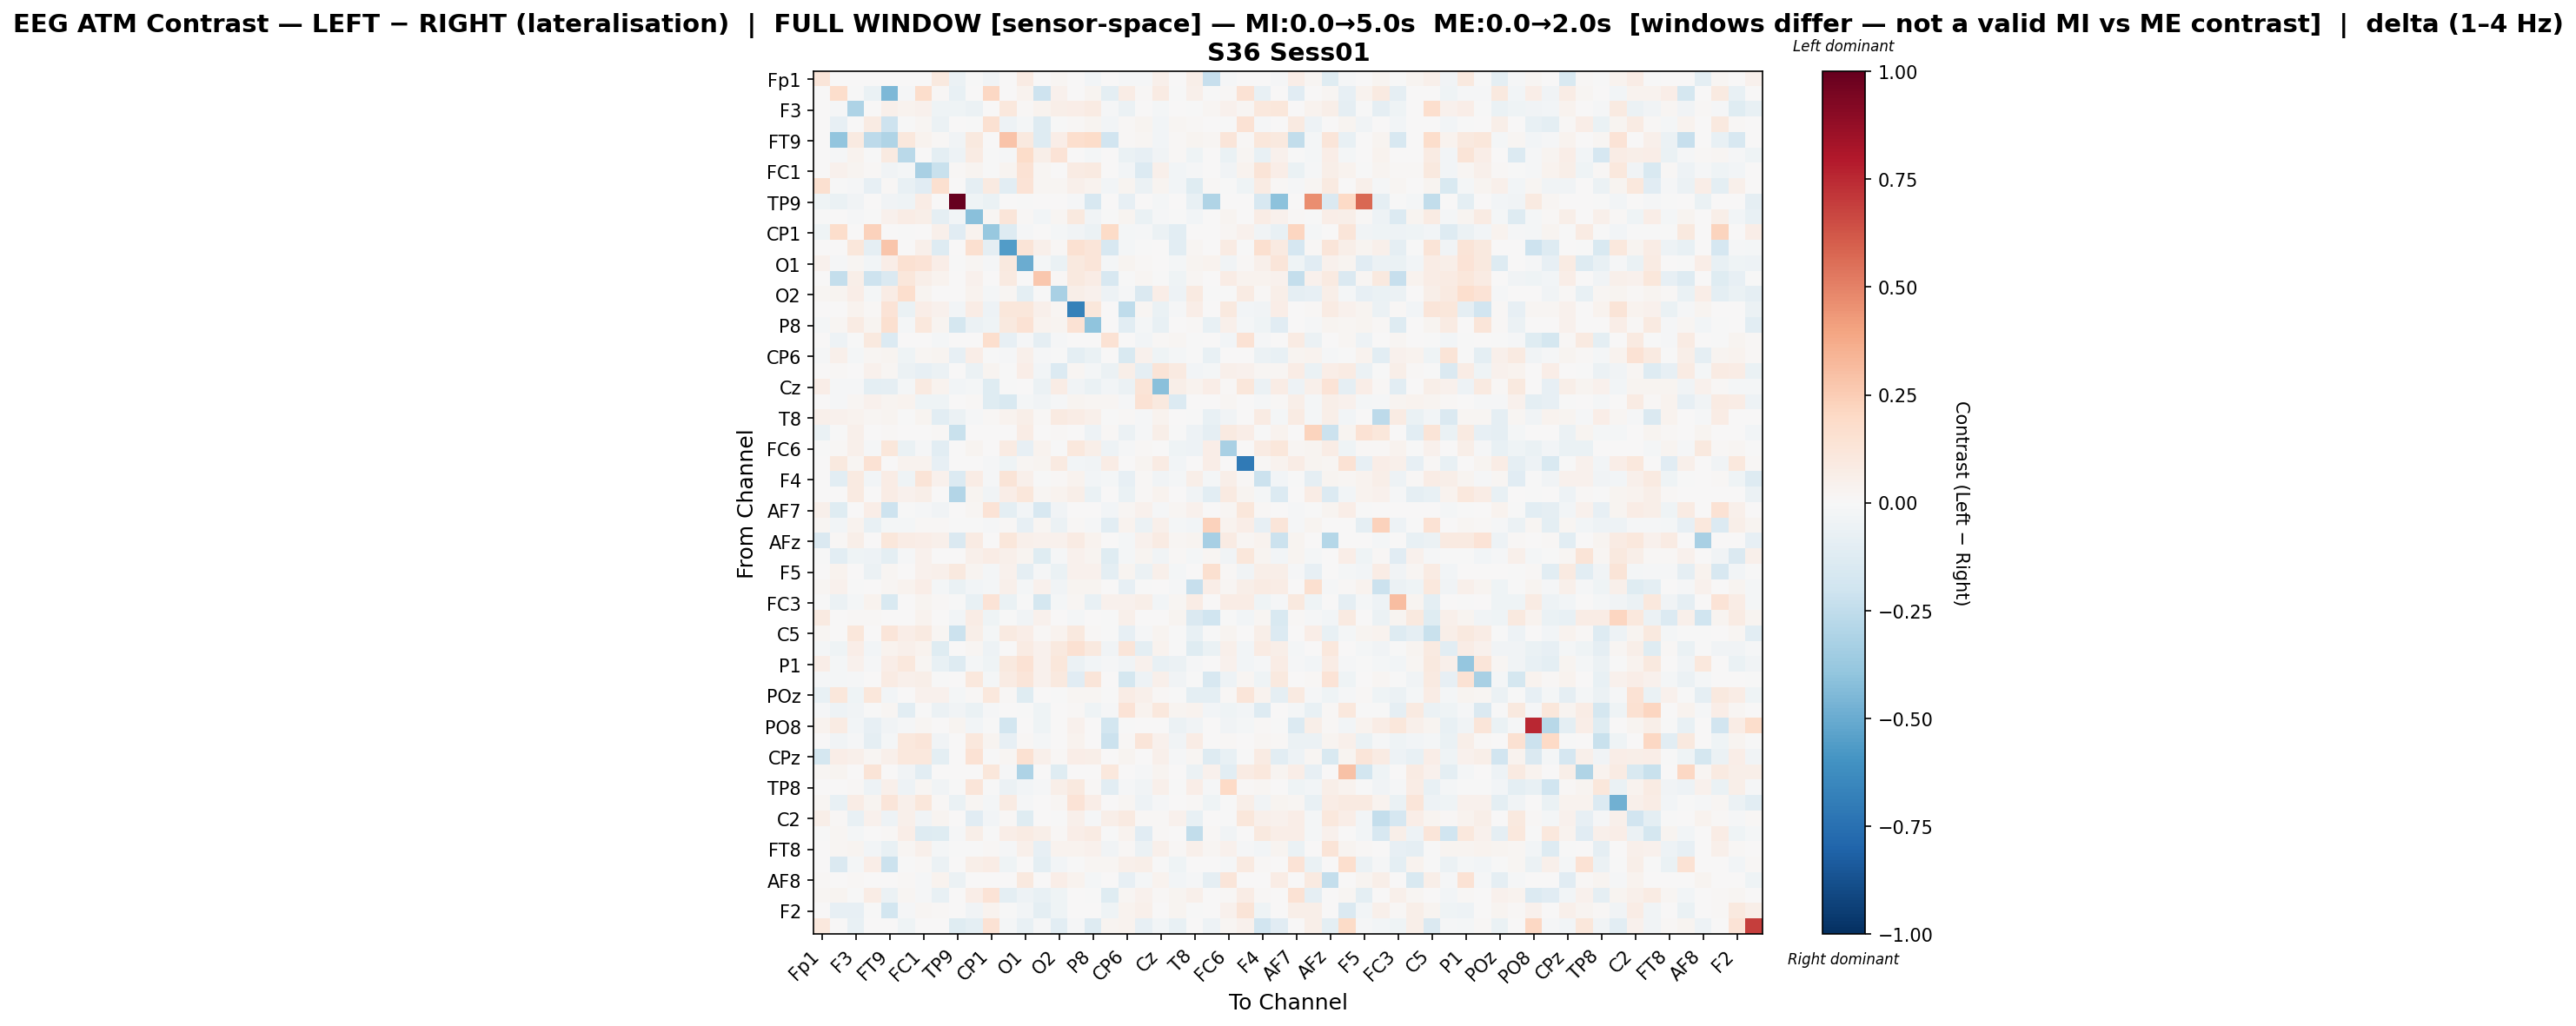

Source data for this figure (header and first rows):
, Fp1, Fz, F3, F7, FT9, FC5, FC1, C3, TP9, CP5, CP1, P7, O1, Oz, O2, P4, P8, TP10, CP6, CP2, Cz, C4, T8
Fp1, 0.1211, 0.0, 0.0, 0.0, 0.0, 0.0002346, 0.007348, 0.1005, -0.05965, -0.004413, -0.03795, 0.0, 0.07841, 0.0, 0.0226, 0.0, -0.02542, 0.0, -0.01282, -0.01011, 0.05444, 0.0, 0.05857
Fz, 0.0, 0.1783, -0.007331, -0.0696, -0.4502, -0.01252, 0.1777, 0.01439, -0.07168, 0.0, 0.2054, 0.0, 0.03405, -0.2059, 0.04118, 0.0, 0.02732, -0.09725, 0.0715, 0.01131, 0.0854, -0.002636, 0.05363
F3, 0.0, -0.007838, -0.3104, 0.0, 0.04789, 0.03718, 0.03917, -0.03953, -0.04394, -0.05671, 0.0, 0.1091, 0.009412, 0.03345, 0.05736, 0.06639, 0.08122, -0.008654, -0.05762, 0.0, -0.01709, 0.003905, -0.002344
F7, 0.0, -0.07868, 0.0, 0.07922, -0.2096, -0.001509, 0.01944, -0.05895, 0.0, -0.003555, 0.1522, -0.04944, -0.01743, -0.1323, -0.003788, 0.01147, 0.0235, -0.02903, 0.01147, 0.02479, -0.03075, 0.01689, 0.009129
FT9, 0.0, -0.3917, 0.08649, -0.2602, -0.2983, 0.1054, 0.036, 0.00863, -0.03437, 0.09736, 0.0, 0.2817, 0.09817, -0.1311, 0.06842, 0.1647, 0.1816, -0.1887, 0.01454, 0.02246, -0.02467, 0.01061, 0.02539
FC5, 0.003013, -0.01157, 0.03213, -0.002042, 0.09296, -0.2676, 0.0003399, -0.09644, -0.0485, 0.07894, -0.006385, -0.0146, 0.1822, 0.06006, 0.1377, 0.001905, -0.01747, 0.0, -0.06475, -0.08088, -0.03276, 0.01124, -0.04675
FC1, 0.00111, 0.04221, 0.02585, 0.01508, -0.03297, -0.0169, -0.3272, -0.2189, 0.009591, 0.02877, -0.0005741, 0.02366, 0.1425, 0.01749, 0.006006, 0.08162, 0.09186, 0.001335, -0.02438, -0.1354, 0.04749, -0.02607, -0.009874
C3, 0.1573, -0.007182, -0.009637, -0.08369, 0.01294, -0.07229, -0.1126, 0.161, 0.0, -0.08765, 0.0873, -0.1043, 0.1332, 0.01736, 0.01573, 0.05015, 0.03498, -0.02351, 0.02955, -0.05741, 0.0295, -0.02832, -0.1245
TP9, -0.04577, -0.06718, -0.03563, 0.0, -0.03778, -0.04423, 0.07613, 0.0, 1.0, -0.04597, -0.06914, 0.0, -0.004093, 0.0, 0.0, -0.0137, -0.1577, 0.0, -0.08311, 0.0, -0.0181, 0.0, -0.07558
CP5, -0.001828, 0.0, -0.01175, -0.00474, 0.04517, 0.07462, 0.06072, -0.09164, -0.02829, -0.419, 0.01836, 0.1173, 0.01368, -0.02381, 0.01688, 0.09554, -0.03756, -0.003249, 0.02965, -0.06298, -0.01048, -0.002071, -0.03119
CP1, -0.03932, 0.1733, 0.0, 0.2334, 0.0, -0.006562, 0.00774, 0.04911, -0.1151, 0.03716, -0.3815, -0.1305, -0.01375, 0.0, -0.02329, -0.03809, -0.05864, 0.1891, -0.01783, -0.01147, -0.05471, -0.1091, 0.004535
P7, 0.0, 0.0, 0.1122, -0.08608, 0.2776, 0.003881, 0.05262, -0.127, 0.0, 0.1573, -0.09033, -0.5563, 0.1252, 0.04789, 0.0133, 0.1504, 0.1189, -0.1572, -0.02165, -0.004204, 0.0009268, -0.1055, 0.02307
O1, 0.04585, -0.009536, 0.01821, -0.02629, 0.06767, 0.153, 0.1406, 0.0683, -0.003761, 0.0167, -0.008952, 0.1006, -0.4971, -0.0221, -0.06755, 0.09904, 0.1221, -0.0198, 0.0271, 0.01362, 0.001287, -0.02035, 0.02969
Oz, 0.0, -0.2351, 0.06046, -0.2091, -0.1477, 0.1112, 0.05795, 0.03619, 0.0, 0.04672, 0.0, 0.08632, 0.007356, 0.2657, 0.011, 0.09432, 0.07148, -0.1567, -0.002823, 0.01879, -0.007376, -0.04523, 0.02037
O2, 0.02317, 0.02997, 0.06876, -0.01806, 0.07767, 0.1712, 0.03046, 0.003876, 0.0, 0.03466, -0.02308, 0.01781, -0.09627, -0.006584, -0.322, 0.06212, 0.04133, -0.05454, -0.01078, -0.1441, 0.06978, -0.0505, 0.09086
P4, 0.0, 0.0, 0.03588, 0.0137, 0.1351, -0.07029, 0.07018, 0.04148, -0.02862, 0.07042, -0.05012, 0.1163, 0.1131, 0.04834, 0.02302, -0.6736, 0.1149, 0.0, -0.253, 0.01675, -0.06738, -0.01412, 0.06465
P8, -0.02291, 0.01607, 0.07994, 0.02647, 0.1637, -0.02115, 0.1084, 0.03024, -0.1744, -0.06144, -0.04072, 0.09683, 0.1411, 0.03552, 0.02829, 0.1484, -0.4034, 0.0, -0.1032, -0.02278, -0.07031, 0.005436, 0.01209
TP10, 0.0, -0.05433, -0.003284, 0.09389, -0.1395, 0.0, 0.001761, -0.0221, 0.0, 0.002999, 0.1673, -0.08248, -0.01239, -0.09163, -0.01119, 0.0, 0.0, 0.145, 0.001297, -0.02584, 0.01523, 0.02196, -0.003648
CP6, -0.008843, 0.05389, -0.02236, 0.0174, 0.0263, -0.04116, 0.01754, 0.0301, -0.08005, 0.06911, -0.007506, -0.01151, 0.05072, -0.008158, -0.0005042, -0.09689, -0.06616, 0.001021, -0.1527, 0.04054, -0.04131, -0.01969, -0.003117
CP2, 0.005238, 0.008252, 0.0, 0.04444, 0.0219, -0.05713, -0.08031, -0.05807, 0.0, -0.05748, 0.02523, -0.003874, 0.06799, -0.02371, -0.1345, 0.02031, -0.02019, -0.06034, 0.05948, -0.08963, 0.1268, 0.08924, -0.03056
Cz, 0.06373, -0.01318, -0.01003, -0.09398, -0.09292, -0.01719, 0.09078, 0.03328, -0.02425, -0.02215, -0.1234, -0.003701, 0.006399, -0.0555, 0.07783, -0.03334, -0.06965, -0.02943, -0.05693, 0.1256, -0.4194, 0.06026, 0.0347
C4, 0.0, -0.0151, 0.01773, 0.04177, 0.02566, 0.03466, -0.0408, -0.04326, 0.0, 0.009306, -0.121, -0.15, -0.02332, -0.03804, -0.0154, 0.028, 0.01588, 0.0202, -0.01091, 0.1413, 0.1015, -0.1344, 0.0
T8, 0.05204, 0.04526, 0.03536, 0.01646, 0.02401, -0.004896, 0.02944, -0.1056, -0.06079, -0.01014, 0.008304, 0.03517, 0.05763, 0.01121, 0.08659, 0.07332, 0.04916, -0.006334, 0.008978, -0.01385, 0.03468, 0.0, -0.0006198
FT10, -0.06909, -0.001666, 0.05019, 0.0, 0.01489, 0.004286, 0.0, 0.01156, -0.2203, 0.007259, 0.0, 0.0, 0.07183, 0.0, 0.01378, 0.0005837, -0.04783, 0.007931, -0.0555, -0.01166, 0.05572, -0.001544, -0.047
FC6, -0.007007, 0.008305, 0.0506, -0.01099, 0.1113, -0.06551, -0.01335, -0.1042, 0.0, 0.02786, 0.00116, 0.07813, -0.08335, 0.03302, -0.002143, 0.1058, 0.05559, -0.0507, -0.008773, 0.009316, 0.004024, -0.04063, -0.05122
FC2, 0.0, 0.09582, 0.01934, 0.1454, 0.00722, 0.03237, 0.03886, -0.08478, 0.0, 0.00186, -0.01012, -0.03911, 0.02263, 0.02506, 0.08607, -0.02892, -0.03282, 0.07156, 0.0, 0.02755, 0.08182, -0.02431, 0.0
F4, 0.0, -0.1017, 0.08627, -0.02454, 0.07812, -0.04467, 0.132, 0.04211, -0.1392, 0.07126, -0.01255, 0.1261, 0.05294, -0.002261, 0.01295, 0.03759, -0.02716, -0.01968, -0.07863, 0.008391, -0.03503, -0.02035, 0.055
F8, 0.001658, 0.0, 0.09325, 0.0, 0.07131, 0.03992, 0.06148, 0.00597, -0.294, 0.02938, -0.0352, 0.06463, 0.1139, 0.01752, 0.0344, 0.06025, -0.06464, 0.0, -0.06945, 0.01471, 0.0352, 0.002628, -0.03696
AF7, 0.04741, -0.1221, 0.0, 0.06315, -0.2101, -0.003797, -0.01346, -0.03205, 0.0, 0.01635, 0.1402, -0.09993, -0.02683, -0.1582, -0.0379, 0.002177, 0.005184, -0.02688, 0.01565, 0.0464, -0.01451, 0.01851, 0.04208
AF3, 0.02005, -0.02729, 0.03431, -0.07439, -0.01925, -0.01841, 0.01176, 0.01388, -0.003641, -0.006842, -0.01544, 0.01468, -0.08464, 0.01931, -0.0588, 0.0108, -0.009674, -0.1054, 0.03289, -0.06021, 0.05234, -0.01743, -0.02394
AFz, -0.1452, 0.01252, 0.06159, 0.0, 0.1096, 0.07056, 0.06847, 0.05109, -0.1432, 0.07926, 0.0, 0.1102, 0.05177, 0.0459, 0.04591, 0.0845, 0.03495, 0.0, -0.02006, 0.0441, 0.08182, 0.01985, 0.02946
F1, -0.006127, -0.1078, -0.04496, -0.04893, -0.09467, -0.009553, 0.04132, 0.0, 0.002803, 0.05359, 0.07061, 0.04714, 0.03094, -0.1232, -0.01418, 0.04272, 0.02811, -0.1206, -0.02221, 0.02509, -0.0384, 0.008808, -0.02169
F5, 0.0, 0.03581, 0.007203, -0.05837, 0.01782, 0.0, 0.03947, 0.04866, 0.09478, 0.02891, -0.02325, 0.04058, -0.08975, -0.009416, -0.06907, 0.0411, 0.04586, -0.1001, 0.03029, -0.05812, 0.05371, -0.01812, 0.003969
FT7, 0.02297, 0.04507, -0.001921, 0.0, 0.01827, 0.03788, 0.06639, -0.02083, -0.06419, -0.02543, -0.02162, 0.05078, -0.02292, 0.0464, -0.03624, 0.02779, 0.03052, 0.0006314, -0.08111, -0.004436, 0.007124, -0.01472, -0.2282
FC3, -0.0006131, -0.05616, -0.0228, 0.03546, -0.1503, 0.002636, 0.03034, 0.01412, -0.00131, -0.07675, 0.1343, -0.0658, -0.001352, -0.1735, -0.02143, 0.01705, -0.07536, 0.04271, 0.04687, 0.05862, -0.02676, 0.01634, 0.07119
C1, 0.08857, 0.0, 0.01486, 0.008586, 0.0, 0.004593, 0.03448, 0.0, -0.0281, 0.0773, -0.04258, -0.002647, -0.03133, 0.04235, 0.003702, -0.01588, 0.0, -0.004351, 0.04867, 0.006523, 0.0, 0.02546, -0.1418
C5, 0.02217, 0.0, 0.1169, 0.0, 0.1226, 0.06439, 0.08762, 0.01688, -0.2147, 0.05727, -0.01587, 0.09123, 0.06606, 0.01268, 0.03517, 0.09927, 0.01545, -0.002553, -0.08061, -0.008675, 0.02488, -0.002771, -0.07799
CP3, -0.01994, -0.0463, 0.06861, -0.02766, 0.03843, 0.05343, 0.03297, -0.1207, 0.0, 0.02164, -0.05318, 0.005681, 0.08218, 0.04409, 0.09381, 0.1486, 0.09982, -0.03659, 0.118, -0.09661, 0.03304, -0.003732, -0.1246
P1, 0.0657, -0.02106, 0.04657, -0.01206, 0.06675, 0.1034, 0.02324, -0.07734, -0.1326, -0.02148, -0.04531, 0.09871, 0.1421, 0.04273, 0.1116, -0.05962, -0.02626, -0.008835, -0.03411, 0.04183, -0.07387, -0.05891, -0.01042
PO7, -0.01076, -0.02182, -0.01554, 0.0004461, 0.08518, 0.04708, 0.05862, -0.004411, 0.0, 0.1034, -0.01727, 0.08176, 0.122, 0.04416, 0.09583, -0.1104, 0.1229, 0.0, -0.177, -0.05197, 0.05306, -0.03674, -0.001272
POz, -0.07134, 0.1105, -0.04426, 0.1164, -0.0265, 0.007206, 0.04679, 0.04198, -0.02316, 0.009814, 0.1032, 0.009815, -0.1242, 0.0, -0.004099, 0.01704, 0.01704, -0.004601, 0.07252, 0.05025, 0.01254, -0.006977, -0.09503
PO4, -0.00927, -0.04933, -0.03304, -0.001923, 0.01654, -0.1083, -0.002766, -0.05502, -0.03778, -0.06546, -0.01179, 0.002959, -0.001881, -0.04094, 0.0, 0.01464, -0.04123, -0.01558, 0.1366, 0.03366, 0.1071, 0.0255, 0.03756
PO8, 0.03595, 0.07945, -0.0259, -0.08296, -0.03694, -0.009046, 0.02037, 0.005663, 0.02376, -0.02481, -0.00098, -0.1809, 0.000751, -0.04466, 0.0, 0.0401, 0.0, -0.1871, -0.00635, 0.0, 0.0, -0.06182, -0.0344
P6, 0.0, -0.0374, -0.01253, -0.0919, -0.01606, 0.108, 0.1211, -0.03196, 0.004955, 0.1035, 0.03005, -0.08198, 0.01188, -0.02203, 0.005242, 0.03811, 0.0, -0.2164, 0.008129, 0.1205, 0.04066, -0.0337, 0.07365
CPz, -0.1763, 0.06415, 0.04724, 0.01861, 0.04962, 0.1086, 0.1083, -0.1014, 0.0, 0.1425, -0.003055, 0.01566, 0.1548, 0.05243, 0.0145, 0.06517, 0.05734, 0.00649, 0.0298, 0.0, 0.05329, -0.01155, 0.02252
CP4, 0.02024, 0.02406, 0.0, 0.1266, 0.0, -0.03521, -0.1019, 0.0, 0.0, 0.006766, 0.1143, -0.008477, -0.3091, 0.0, -0.1211, 0.0, 0.0, 0.104, 0.003347, -0.009129, 0.02668, 0.0, -0.05711
TP8, 0.000327, 0.0, 0.011, -0.05144, 0.04925, -0.04986, 0.01965, -0.03895, -0.001254, 0.1191, -0.003262, -0.05798, -0.02681, -0.008569, 0.06151, 0.09835, 0.01057, -0.1092, -0.01387, -0.03649, 0.04809, -0.001696, 0.06395
C6, 0.0192, -0.0758, 0.07604, 0.02781, 0.1175, 0.05107, 0.1144, 0.0106, -0.06886, 0.01842, -0.02071, 0.08392, -0.009291, 0.00558, 0.01921, 0.1335, 0.06563, 0.004249, 0.021, -0.04723, -0.01091, 0.0, 0.01132
C2, 0.05867, 0.01398, -0.07539, 0.04317, -0.05038, 0.05368, -0.03248, 0.02764, 0.0, -0.1142, -0.02904, 0.01146, -0.1223, 0.002076, -0.003486, 0.04997, -0.01215, 0.05694, 0.09135, 0.01218, 0.01328, 0.04346, -0.07377
FC4, -0.006318, 0.01981, -0.02198, 0.00724, 0.01302, 0.06448, -0.1275, -0.123, -0.008616, 0.05808, -0.004496, 0.06506, 0.08367, 0.05492, 0.01286, 0.0648, 0.08444, -0.003686, 0.03763, -0.1124, 0.01508, 0.004681, -0.2471
FT8, 0.0, 0.02042, 0.02993, -0.03064, -0.07069, 0.01848, 0.05158, -0.01957, -0.005863, -0.002865, 0.0145, -0.01413, 0.05359, -0.0815, 0.03455, 0.03333, 0.04415, -0.03836, 0.008799, -0.06232, 0.05321, 0.01453, 0.04694
F6, 0.0, -0.1465, -0.01965, 0.06891, -0.2164, -0.007466, 0.009334, -0.05532, 0.0, 0.05683, 0.07736, -0.04459, 0.00386, -0.09702, -0.02951, -0.002979, 0.01967, 0.0224, 0.05161, 0.05588, -0.005653, -0.04154, 0.0
AF8, 0.008775, 0.0, 0.00932, 0.0, 0.0, 0.01417, -0.009048, 0.03825, -0.05999, 0.0, 0.0, 0.0, 0.09715, 0.0, 0.0694, 0.03463, -0.02065, 0.0, -0.07944, -0.01922, 0.03502, -0.03025, -0.01374
AF4, 0.01565, 0.02779, -0.005251, 0.07084, -0.06236, 0.02149, -0.01438, -0.07184, 0.0, 0.06505, 0.138, -0.09737, -0.04707, -0.07695, -0.04478, 0.001495, -0.001595, -0.1173, 0.0165, 0.0412, 0.008977, 0.03048, 0.05036
F2, 0.0, -0.07818, -0.08404, -0.002066, -0.1816, -0.01097, 0.02156, 0.01328, 0.0, -0.03452, 0.03183, -0.007788, -0.02478, -0.09413, -0.04685, 0.0, 0.0, -0.04419, 0.03584, 0.04912, 0.004068, 0.02784, -0.0003285
FCz, 0.1022, 0.0, -0.07257, 0.003858, 0.0, -0.0416, 0.0, 0.0, -0.1188, -0.09834, 0.1443, -0.0208, -0.07659, -0.01108, -0.1022, -0.01176, -0.1307, 0.02379, 0.03139, -0.08556, -0.02445, -0.07597, 0.0
